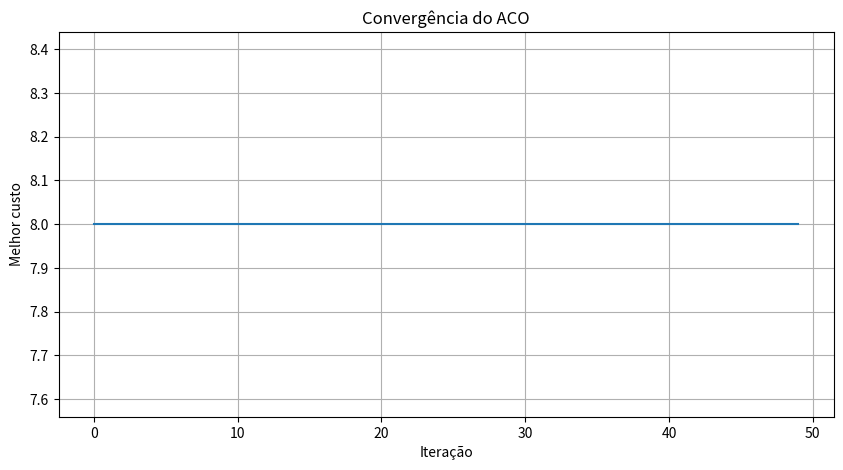
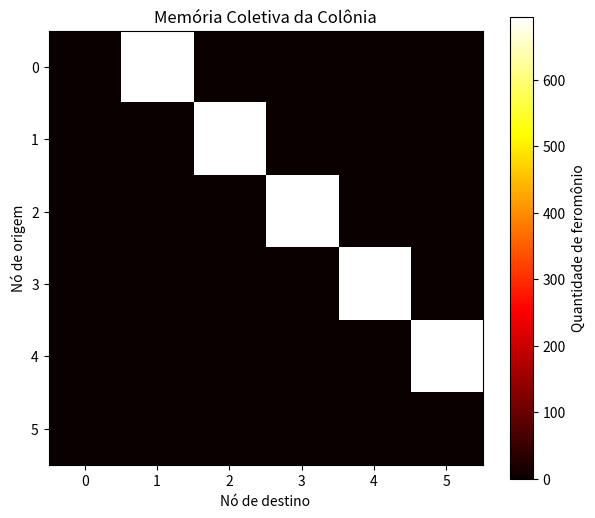

The matplotlib source for these figures, in order:
# LABORATÓRIO — ACO: OTIMIZAÇÃO POR COLÔNIA DE FORMIGAS

# Objetivo: Implementar uma versão simples do **Ant Colony Optimization (ACO)** para encontrar uma boa rota em uma rede de nós.

# O algoritmo utiliza três ideias principais:

# 1. As formigas exploram diferentes caminhos.
# 2. Caminhos melhores recebem mais feromônio.
# 3. O feromônio influencia as próximas escolhas.


# 1. Importação das bibliotecas
import numpy as np
import random
import matplotlib.pyplot as plt

# 2. Representação da rede - Cada posição da matriz representa o custo para ir de um nó para outro.
#`np.inf` significa que **não existe uma conexão direta** entre os nós.

CUSTOS = np.array([
    [0, 2, 4, np.inf, np.inf, np.inf],
    [2, 0, 1, 5, np.inf, np.inf],
    [4, 1, 0, 2, 3, np.inf],
    [np.inf, 5, 2, 0, 1, 4],
    [np.inf, np.inf, 3, 1, 0, 2],
    [np.inf, np.inf, np.inf, 4, 2, 0]
])

ORIGEM = 0
DESTINO = 5


## 3. Parâmetros do ACO
NUM_FORMIGAS = 50
NUM_ITERACOES = 50

ALPHA = 1.0
BETA = 5.0

TAXA_EVAPORACAO = 0.9


Q = 100

# `ALPHA` controla a influência do feromônio.
# `BETA` controla a influência do custo do caminho.
# Quanto maior `BETA`, maior a preferência por caminhos de menor custo.

## 4. Criando a matriz de feromônio - Inicialmente, todos os caminhos existentes possuem a mesma quantidade de feromônio.

feromonio = np.ones_like(CUSTOS, dtype=float)

# Onde não existe conexão, não existe feromônio.
feromonio[CUSTOS == np.inf] = 0

print("Matriz inicial de feromônio:")
print(feromonio)

## 5. Encontrando os vizinhos de um nó - A formiga só pode caminhar para nós que possuem uma conexão direta.

def obter_vizinhos(no):

    vizinhos = []

    for proximo in range(len(CUSTOS)):

        # Ignoramos o próprio nó e conexões inexistentes.
        if proximo != no and CUSTOS[no][proximo] != np.inf:
            vizinhos.append(proximo)

    return vizinhos

#Teste:

print("Vizinhos do nó 0:", obter_vizinhos(0))
print("Vizinhos do nó 2:", obter_vizinhos(2))

  
## 6. Escolhendo o próximo nó - A formiga considera:
# * a quantidade de feromônio;
# * o custo do caminho.
# Um caminho com **mais feromônio** e **menor custo** tende a ser mais atrativo.

def escolher_proximo(no_atual, visitados):

    vizinhos = obter_vizinhos(no_atual)

# A formiga não pode voltar para um nó que já visitou.
    candidatos = [
        no for no in vizinhos
        if no not in visitados
    ]

    if not candidatos:
        return None

    atratividades = []

    for proximo in candidatos:

        fer = feromonio[no_atual][proximo]
        custo = CUSTOS[no_atual][proximo]

# Quanto maior o feromônio e menor o custo,
# maior será a atratividade do caminho.
  
        atratividade = (
            fer ** ALPHA
            * (1 / custo) ** BETA
        )

        atratividades.append(atratividade)

# Transformamos as atratividades em probabilidades.
    soma = sum(atratividades)

    probabilidades = [
        valor / soma
        for valor in atratividades
    ]

# A escolha é probabilística.
# Portanto, a formiga pode explorar diferentes caminhos.
    return random.choices(
        candidatos,
        weights=probabilidades,
        k=1
    )[0]


## 7. Construindo uma rota - Agora uma formiga começa no nó de origem e escolhe novos nós até chegar ao destino.

def construir_rota():

    rota = [ORIGEM]
    atual = ORIGEM

    while atual != DESTINO:

        proximo = escolher_proximo(
            atual,
            rota
        )

        if proximo is None:
            return None

        rota.append(proximo)
        atual = proximo

    return rota

# Teste algumas formigas:

print("\nRotas encontradas:")

for i in range(5):

    rota = construir_rota()

    print(f"Formiga {i + 1}: {rota}")

## 8. Calculando o custo da rota - O custo total é a soma dos custos de todos os enlaces utilizados.

def calcular_custo(rota):

    total = 0

    for i in range(len(rota) - 1):

        origem = rota[i]
        destino = rota[i + 1]

        total += CUSTOS[origem][destino]

    return total

# Teste:

rota = construir_rota()

if rota is not None:

    custo = calcular_custo(rota)

    print("\nRota:", rota)
    print("Custo:", custo)


## 9. Depósito de feromônio - Depois que uma formiga termina sua rota, ela deixa feromônio no caminho percorrido. Rotas melhores recebem mais feromônio.

def depositar_feromonio(rota, custo):

# Quanto menor o custo, maior o depósito.
    deposito = Q / custo

    for i in range(len(rota) - 1):

        origem = rota[i]
        destino = rota[i + 1]

        feromonio[origem][destino] += deposito

  
## 10. Evaporação do feromônio - O feromônio não permanece para sempre. A evaporação permite que novas experiências também tenham influência.

def evaporar_feromonio():

    global feromonio

    feromonio *= (1 - TAXA_EVAPORACAO)

# Mantém zero onde não existe conexão.
    feromonio[CUSTOS == np.inf] = 0


## 11. Executando o ACO - Agora vamos juntar todas as etapas.

melhor_rota = None
melhor_custo = float("inf")

historico = []

for iteracao in range(NUM_ITERACOES):

    rotas = []

# Cada formiga constrói uma rota.
    for _ in range(NUM_FORMIGAS):

        rota = construir_rota()

        if rota is not None:

            custo = calcular_custo(rota)

            rotas.append((rota, custo))

            # Guarda a melhor solução encontrada até agora.
            if custo < melhor_custo:

                melhor_custo = custo
                melhor_rota = rota.copy()

# Primeiro diminuímos o feromônio existente.
    evaporar_feromonio()

# Depois reforçamos os caminhos utilizados pelas formigas.
    for rota, custo in rotas:

        depositar_feromonio(
            rota,
            custo
        )

# Guarda o melhor custo para visualizar a evolução.
    historico.append(melhor_custo)


print("\n========== RESULTADO ==========")
print("Melhor rota encontrada:", melhor_rota)
print("Melhor custo:", melhor_custo)


## 12. Visualizando a convergência - O gráfico mostra como a melhor solução encontrada evolui ao longo das iterações.

plt.figure(figsize=(10, 5))
plt.plot(historico)
plt.xlabel("Iteração")
plt.ylabel("Melhor custo")
plt.title("Convergência do ACO")
plt.grid()
plt.show()

# Observe se o custo diminui rapidamente no início e depois tende a se estabilizar.


## 13. Visualizando a matriz de feromônio - A matriz mostra onde o feromônio ficou mais concentrado depois da execução.

plt.figure(figsize=(7, 6))
plt.imshow(
    feromonio,
    cmap="hot"
)

plt.colorbar(
    label="Quantidade de feromônio"
)

plt.xlabel("Nó de destino")
plt.ylabel("Nó de origem")

plt.title("Memória Coletiva da Colônia")
plt.show()


print("\n========== RESULTADO DO EXPERIMENTO ==========")
print("Número de formigas:", NUM_FORMIGAS)
print("Número de iterações:", NUM_ITERACOES)
print("ALPHA:", ALPHA)
print("BETA:", BETA)
print("Taxa de evaporação:", TAXA_EVAPORACAO)
print("Melhor rota:", melhor_rota)
print("Melhor custo:", melhor_custo)
# fim do código

# Observe quais conexões apresentam maior concentração de feromônio. Para entrega: Execute o programa e observe:

# - A melhor rota encontrada.
# - O custo da melhor rota.
# - A curva de convergência.
# - A matriz final de feromônio.

# Depois responda às questões abaixo:

# 1. Por que o ACO utiliza várias formigas em vez de apenas uma formiga procurando a melhor rota? Explique qual é a importância de explorar diferentes caminhos.

# 2. Por que uma rota de menor custo recebe mais feromônio? Explique como essa regra influencia o comportamento das próximas formigas.

# 3. O que poderia acontecer se não existisse evaporação do feromônio? Explique por que manter para sempre as primeiras informações encontradas poderia prejudicar a busca por soluções melhores.
